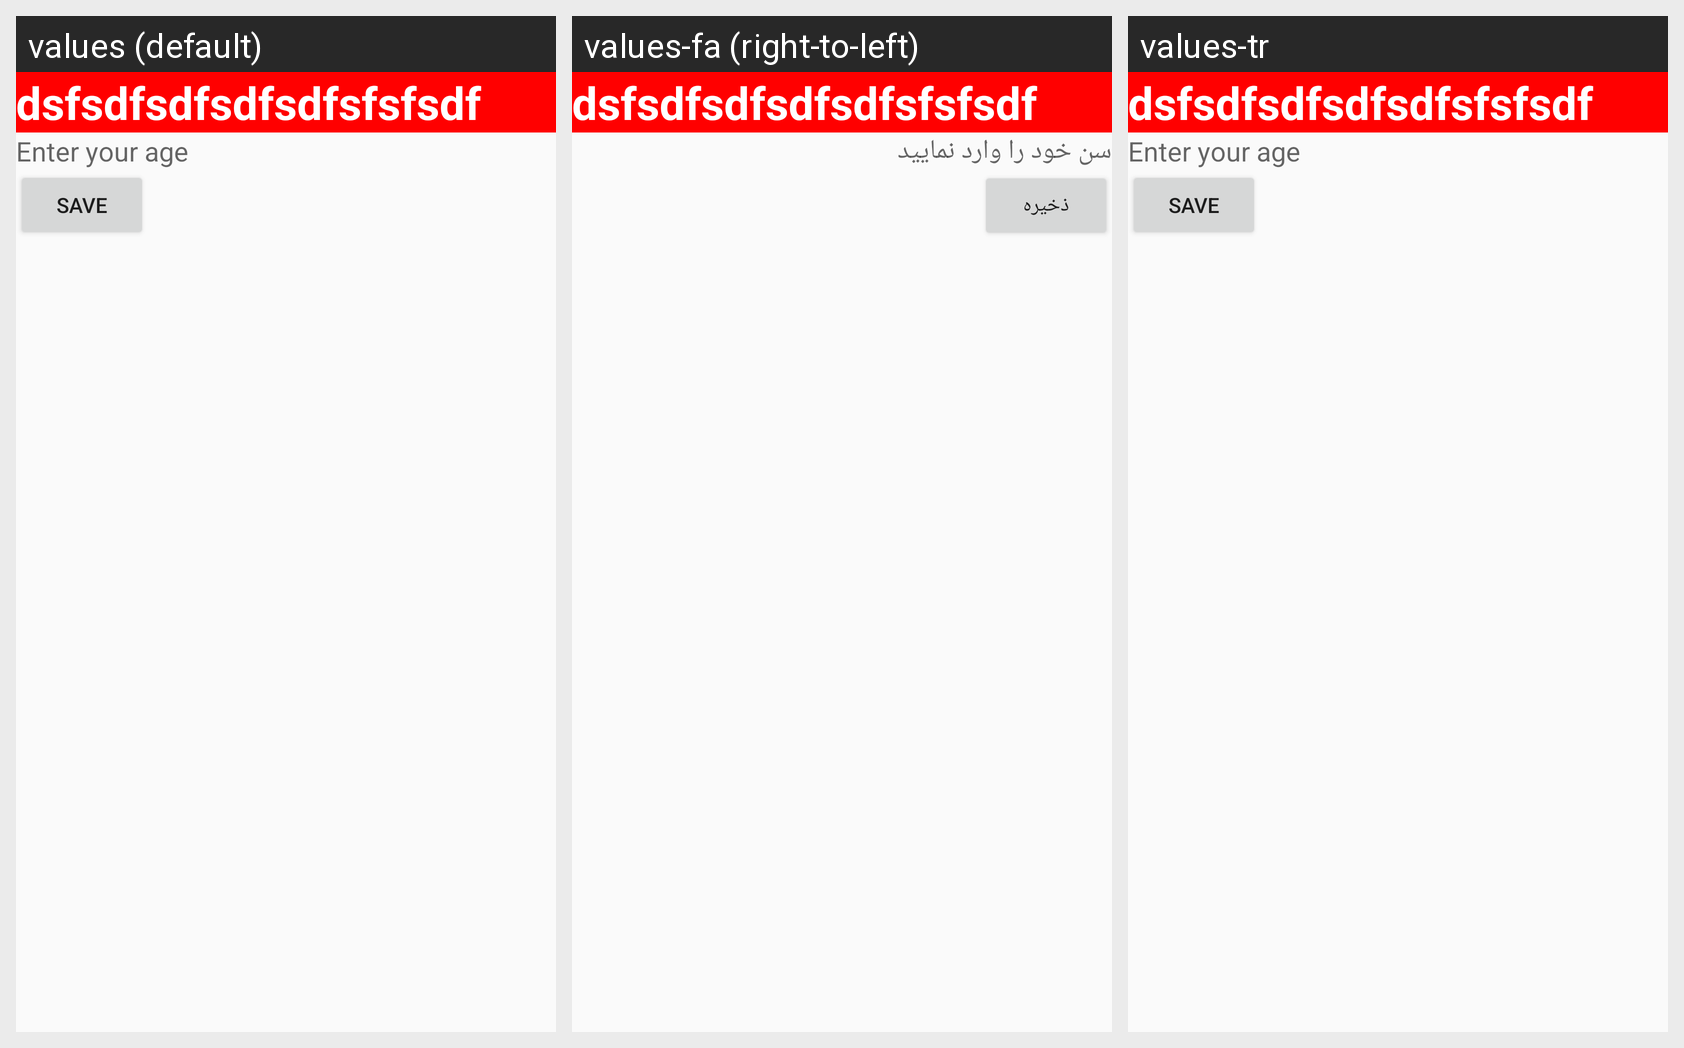

This grid shows one Android layout under several languages. Give, for every string resource on the screen, its name, the default text and each shown locale's text.
Android screen res/layout/activity_main.xml rendered under 3 locales, left to right: values (default), values-fa (right-to-left), values-tr. Device: Nexus 5 (rendered at 1080×1920; each locale shown at half size, 540×960, under a caption strip naming it); theme AppTheme.
Strings drawn on this screen, with the default value and each locale's value (text and hints the layout hard-codes, and strings that could not be matched under every locale, appear in the picture but are not listed):

user_age
  values: Enter your age
  values-fa: سن خود را وارد نمایید
  values-tr: Enter your age

save
  values: SAVE
  values-fa: ذخیره
  values-tr: SAVE
